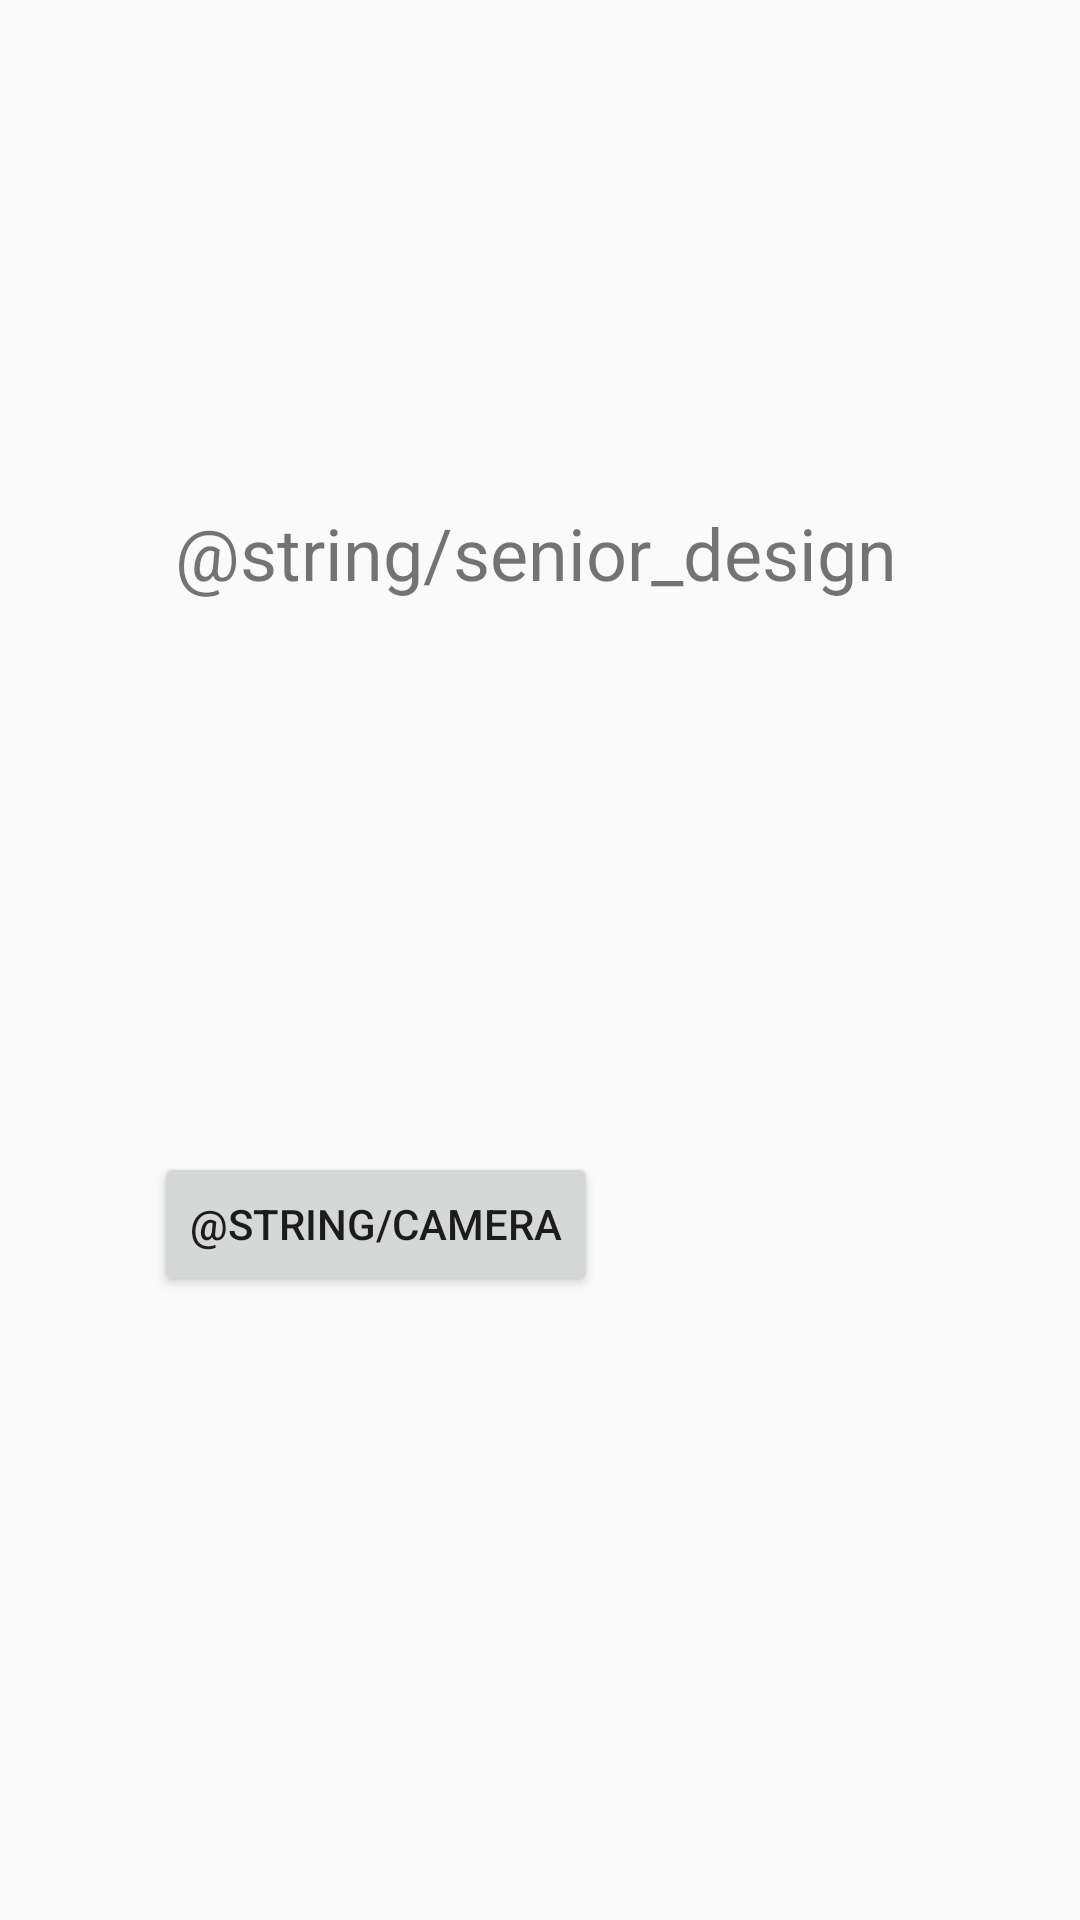

This screen was rendered from an Android layout file. Write that file and the resources it references.
<!-- AndroidManifest.xml: application theme AppTheme -->
<!-- res/layout/activity_main.xml -->
<?xml version="1.0" encoding="utf-8"?>
<androidx.constraintlayout.widget.ConstraintLayout xmlns:android="http://schemas.android.com/apk/res/android"
    xmlns:app="http://schemas.android.com/apk/res-auto"
    xmlns:tools="http://schemas.android.com/tools"
    android:layout_width="match_parent"
    android:layout_height="match_parent"
    tools:context=".MainActivity">

    <Button
        android:id="@+id/button"
        android:layout_width="wrap_content"
        android:layout_height="wrap_content"
        android:layout_marginEnd="160dp"
        android:layout_marginBottom="208dp"
        android:onClick="openCamera"
        android:text="@string/camera"
        app:layout_constraintBottom_toBottomOf="parent"
        app:layout_constraintEnd_toEndOf="parent"
        app:layout_constraintHorizontal_bias="0.987"
        app:layout_constraintStart_toStartOf="parent" />

    <TextView
        android:id="@+id/title"
        android:layout_width="wrap_content"
        android:layout_height="wrap_content"
        android:layout_marginStart="168dp"
        android:layout_marginTop="168dp"
        android:layout_marginEnd="168dp"
        android:text="@string/senior_design"
        android:textSize="24sp"
        app:layout_constraintEnd_toEndOf="parent"
        app:layout_constraintHorizontal_bias="0.507"
        app:layout_constraintStart_toStartOf="parent"
        app:layout_constraintTop_toTopOf="parent" />

</androidx.constraintlayout.widget.ConstraintLayout>
<!-- resources referenced by this layout -->
<resources>
  <style name="AppTheme" parent="Theme.AppCompat.Light">
          
          <item name="colorPrimary">@color/colorPrimary</item>
          <item name="colorPrimaryDark">@color/colorPrimaryDark</item>
          <item name="colorAccent">#A9D9FF</item>
      </style>
  <color name="colorPrimary">#808080</color>
  <color name="colorPrimaryDark">#353535</color>
</resources>
